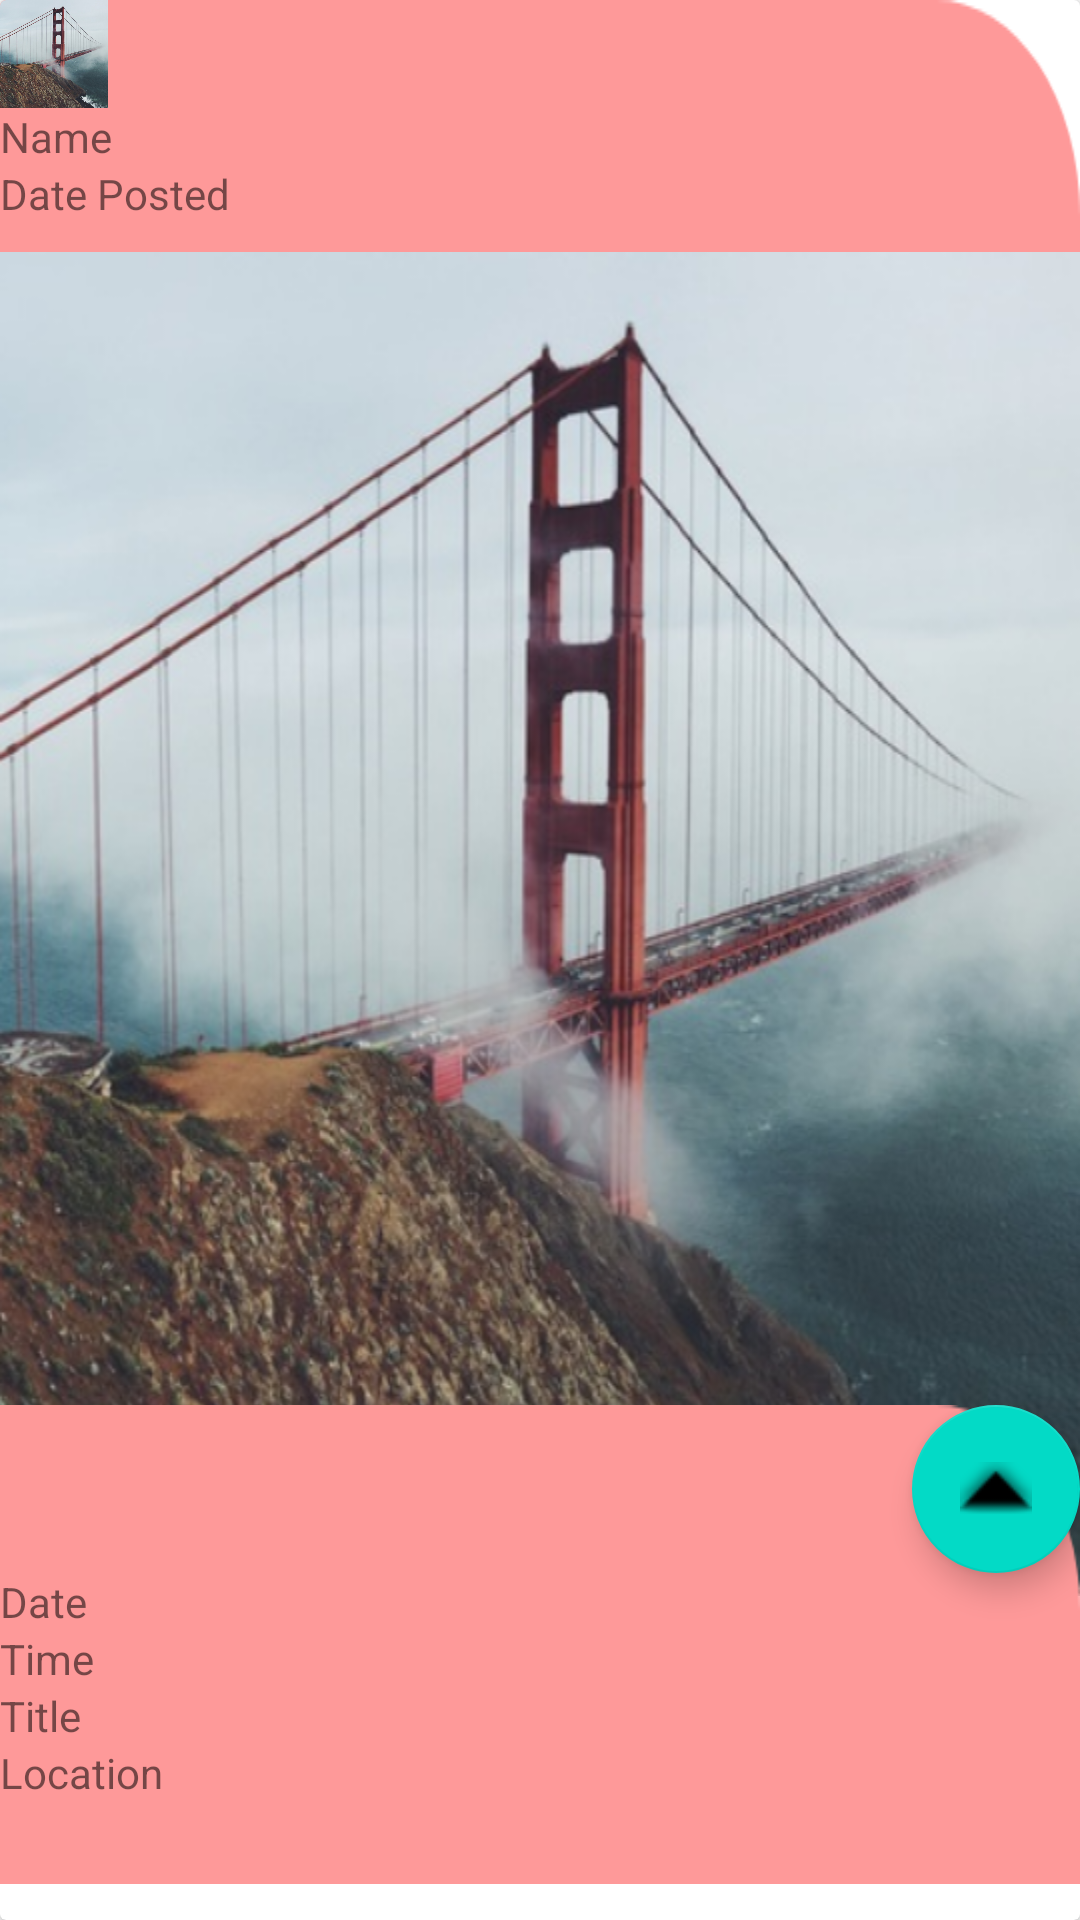

This screen was rendered from an Android layout file. Write that file and the resources it references.
<!-- AndroidManifest.xml: application theme AppTheme.Launcher -->
<!-- res/layout/home_content_frame.xml -->
<?xml version="1.0" encoding="utf-8"?>
<LinearLayout
    xmlns:android="http://schemas.android.com/apk/res/android"
    xmlns:app="http://schemas.android.com/apk/res-auto"
    android:orientation="vertical"
    android:layout_width="match_parent"
    android:layout_height="wrap_content">

    <androidx.cardview.widget.CardView
        android:id="@+id/tv_content_posted"
        android:layout_width="match_parent"
        android:layout_height="wrap_content">

        <LinearLayout
            android:orientation="vertical"
            android:layout_width="match_parent"
            android:layout_height="wrap_content">

            <RelativeLayout
                android:layout_width="match_parent"
                android:layout_height="wrap_content"
                android:layout_marginBottom="12dp">

                <ImageView
                    android:id="@+id/tv_content_header"
                    android:layout_width="match_parent"
                    android:layout_height="wrap_content"
                    android:layout_alignParentTop="true"
                    android:background="@drawable/content_header"
                    android:scaleType="matrix" />

                <LinearLayout
                    android:layout_width="match_parent"
                    android:layout_height="wrap_content"
                    android:orientation="vertical">

                    <ImageView
                        android:id="@+id/profle_pic"
                        android:layout_width="36dp"
                        android:layout_height="36dp"
                        android:background="@drawable/home_event_image" />

                    <TextView
                        android:id="@+id/artist_name"
                        android:layout_width="wrap_content"
                        android:layout_height="wrap_content"
                        android:text="Name"/>

                    <TextView
                        android:id="@+id/date_posted"
                        android:layout_width="wrap_content"
                        android:layout_height="wrap_content"
                        android:text="Date Posted" />

                </LinearLayout>


                <ImageView
                    android:id="@+id/tv_content_image"
                    android:layout_width="match_parent"
                    android:layout_height="448dp"
                    android:layout_below="@+id/tv_content_header"
                    android:background="@drawable/home_event_image"
                    android:scaleType="matrix" />

                <ImageView
                    android:id="@+id/tv_content_footer"
                    android:layout_width="match_parent"
                    android:layout_height="wrap_content"
                    android:layout_below="@+id/tv_content_image"
                    android:layout_marginTop="-64dp"
                    android:background="@drawable/home_event_footer"
                    android:scaleType="matrix" />

                <LinearLayout
                    android:layout_width="match_parent"
                    android:layout_height="wrap_content"
                    android:layout_alignTop="@id/tv_content_footer"
                    android:layout_alignBottom="@id/tv_content_footer"
                    android:orientation="vertical">

                    <com.google.android.material.floatingactionbutton.FloatingActionButton
                        android:id="@+id/floatingActionButton"
                        android:layout_width="wrap_content"
                        android:layout_height="wrap_content"
                        android:layout_gravity="right"
                        android:clickable="true"
                        app:srcCompat="@android:drawable/arrow_up_float" />

                    <TextView
                        android:id="@+id/content_date"
                        android:text="Date"
                        android:layout_width="300dp"
                        android:layout_height="wrap_content" />

                    <TextView
                        android:id="@+id/content_time"
                        android:text="Time"
                        android:layout_width="300dp"
                        android:layout_height="wrap_content" />

                    <TextView
                        android:id="@+id/content_title"
                        android:text="Title"
                        android:layout_width="300dp"
                        android:layout_height="wrap_content" />

                    <TextView
                        android:id="@+id/content_location"
                        android:text="Location"
                        android:layout_width="300dp"
                        android:layout_height="wrap_content"
                        android:layout_alignBottom="@+id/tv_content_footer"
                        android:ems="10"/>>
                </LinearLayout>


            </RelativeLayout>

        </LinearLayout>
    </androidx.cardview.widget.CardView>

</LinearLayout>
<!-- resources referenced by this layout -->
<resources>
  <!-- drawable content_header: png bitmap (drawable, 1983 bytes) -->
  <!-- drawable home_event_footer: png bitmap (drawable, 3076 bytes) -->
  <!-- drawable home_event_image: png bitmap (drawable, 505391 bytes) -->
  <style name="AppTheme.Launcher" parent="AppTheme">
          <item name="android:windowBackground">@drawable/launch_screen</item>
      </style>
  <style name="AppTheme" parent="Theme.MaterialComponents.DayNight.DarkActionBar">
          
          <item name="colorPrimary">@color/colorPrimary</item>
          <item name="colorOnPrimary">@color/colorOnPrimary</item>
          <item name="colorSecondaryVariant">@color/colorSecondaryDark</item>
  
          <item name="android:windowTranslucentStatus">true</item>
          <item name="android:windowBackground">@color/colorSecondaryDark</item>
  
      </style>
  <!-- drawable launch_screen (drawable) -->
  <?xml version="1.0" encoding="utf-8"?>
  <layer-list xmlns:android="http://schemas.android.com/apk/res/android" android:opacity="opaque">
  
      
      <item android:drawable= "@color/colorPrimary"/>
  
      
      <item>
  
          <ImageView
              android:layout_width="fill_parent"
              android:layout_height="wrap_content"
              android:src="@drawable/splash_screen"
              android:gravity="center"/>
  
      </item>
  
  </layer-list>
  <color name="colorPrimary">#FE9999</color>
  <color name="colorOnPrimary">#FFFFFF</color>
  <color name="colorSecondaryDark">#353A50</color>
</resources>
